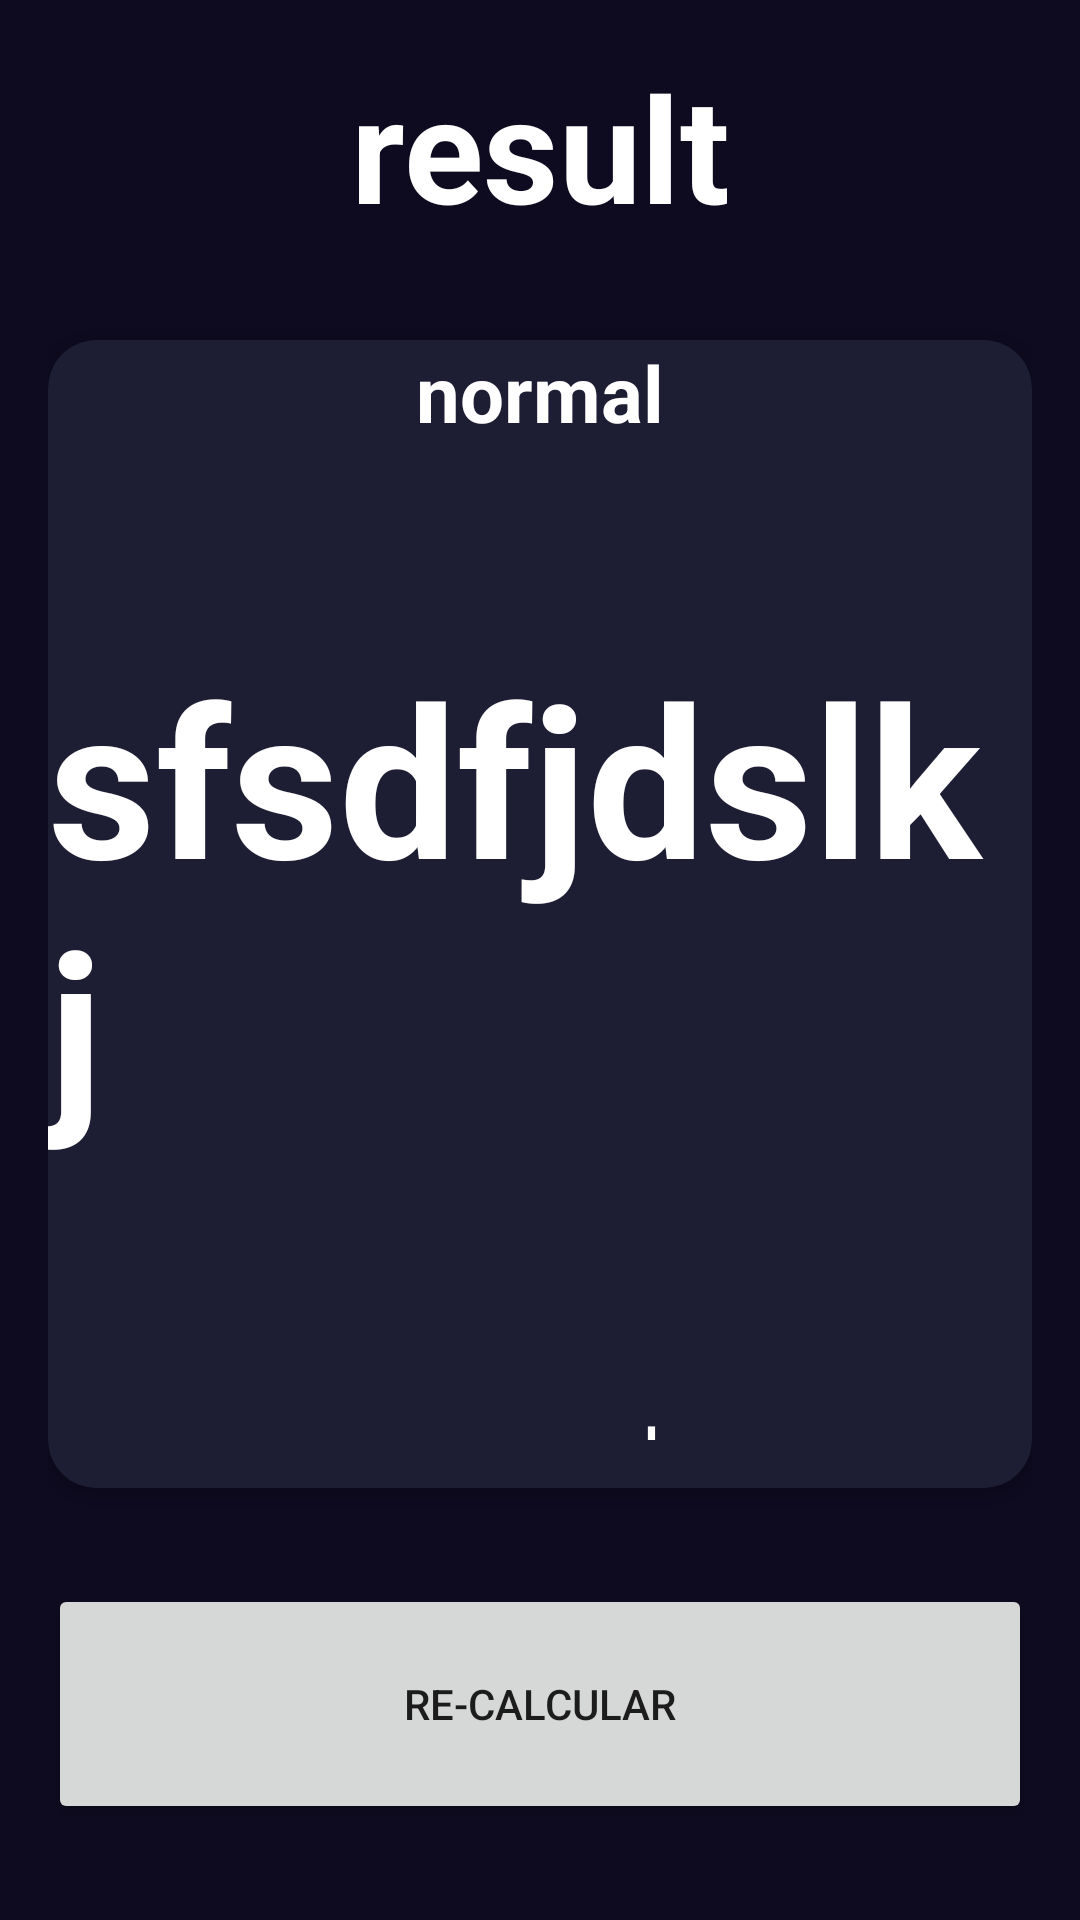

Here is an Android app screen rendered from its layout file. Give the layout XML and the strings, colors and styles it references.
<!-- AndroidManifest.xml: application theme Theme.AndroidMaster -->
<!-- res/layout/activity_result_imcactivity.xml -->
<?xml version="1.0" encoding="utf-8"?>
<androidx.constraintlayout.widget.ConstraintLayout xmlns:android="http://schemas.android.com/apk/res/android"
    xmlns:app="http://schemas.android.com/apk/res-auto"
    xmlns:tools="http://schemas.android.com/tools"
    android:id="@+id/main"
    android:layout_width="match_parent"
    android:layout_height="match_parent"
    android:background="@color/background_app"
    android:padding="16dp"
    tools:context=".imccalculator.ResultIMCActivity">

    <TextView
        android:id="@+id/tvTitle"
        android:layout_width="wrap_content"
        android:layout_height="wrap_content"
        android:layout_marginTop="16dp"
        android:text="result"
        android:textColor="@color/white"
        android:textSize="49sp"
        android:textStyle="bold"
        app:layout_constraintEnd_toEndOf="parent"
        app:layout_constraintStart_toStartOf="parent" />

    <androidx.cardview.widget.CardView
        android:layout_width="0dp"
        android:layout_height="0dp"
        android:layout_marginVertical="32dp"
        app:cardBackgroundColor="@color/background_component"
        app:cardCornerRadius="16dp"
        app:layout_constraintBottom_toTopOf="@+id/btnReCalculate"
        app:layout_constraintEnd_toEndOf="parent"
        app:layout_constraintStart_toStartOf="parent"
        app:layout_constraintTop_toBottomOf="@+id/tvTitle">

        <androidx.appcompat.widget.LinearLayoutCompat
            android:layout_width="match_parent"
            android:layout_height="match_parent"
            android:gravity="center"
            android:orientation="vertical">

            <TextView
                android:id="@+id/tvResult"
                android:layout_width="wrap_content"
                android:layout_height="wrap_content"
                android:text="normal"
                android:textColor="@color/white"
                android:textSize="26dp"
                android:textStyle="bold" />

            <TextView
                android:id="@+id/tvIMC"
                android:layout_width="wrap_content"
                android:layout_height="wrap_content"
                android:layout_marginVertical="64dp"
                android:text="sfsdfjdslkj"
                android:textColor="@color/white"
                android:textSize="70dp"
                android:textStyle="bold" />

            <TextView
                android:id="@+id/tvDescription"
                android:layout_width="wrap_content"
                android:layout_height="wrap_content"
                android:layout_margin="16dp"
                android:text="normal"
                android:textColor="@color/white"
                android:textSize="26dp" />

        </androidx.appcompat.widget.LinearLayoutCompat>
    </androidx.cardview.widget.CardView>


    <Button
        android:id="@+id/btnReCalculate"
        android:layout_width="0dp"
        android:layout_height="80dp"
        android:layout_marginBottom="16dp"
        android:text="re-calcular"
        app:layout_constraintBottom_toBottomOf="parent"
        app:layout_constraintEnd_toEndOf="parent"
        app:layout_constraintStart_toStartOf="parent" />

</androidx.constraintlayout.widget.ConstraintLayout>
<!-- resources referenced by this layout -->
<resources>
  <color name="background_app">#0E0B20</color>
  <color name="background_component">#1D1E33</color>
  <color name="white">#FFFFFFFF</color>
  <style name="Theme.AndroidMaster" parent="Theme.MaterialComponents.DayNight.DarkActionBar">
          
          <item name="colorPrimary">@color/purple_500</item>
          <item name="colorPrimaryVariant">@color/purple_700</item>
          <item name="colorOnPrimary">@color/white</item>
          
          <item name="colorSecondary">@color/teal_200</item>
          <item name="colorSecondaryVariant">@color/teal_700</item>
          <item name="colorOnSecondary">@color/black</item>
          
          <item name="android:statusBarColor">?attr/colorPrimaryVariant</item>
          
      </style>
  <color name="purple_500">#FF6200EE</color>
  <color name="purple_700">#FF3700B3</color>
  <color name="teal_200">#FF03DAC5</color>
  <color name="teal_700">#FF018786</color>
  <color name="black">#FF000000</color>
</resources>
